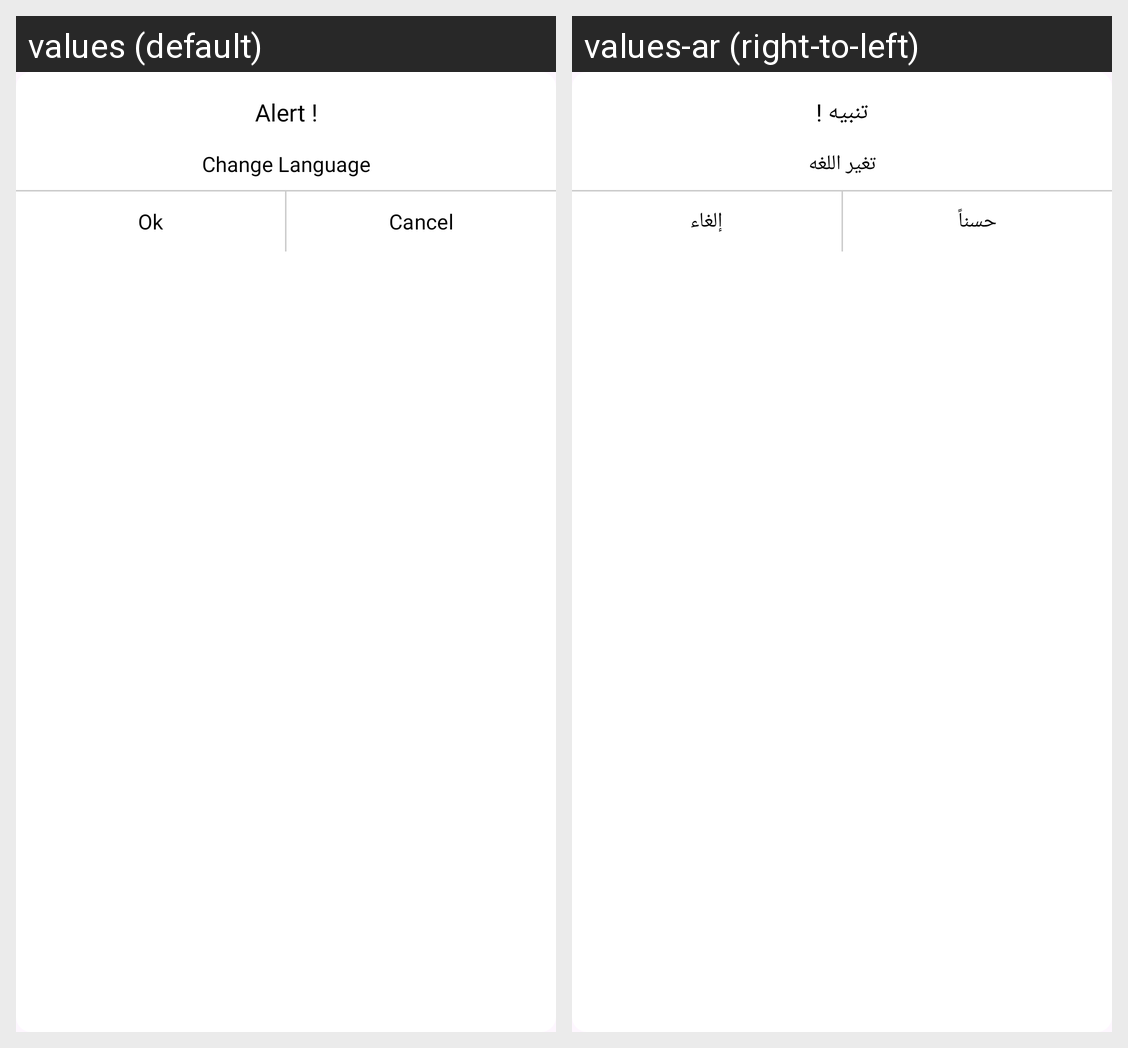

Here is an Android app screen in its default locale and in the app's own translations. Write out the translated-string differences for the strings that appear on this screen.
Android screen res/layout/language_dialog.xml rendered under 2 locales, left to right: values (default), values-ar (right-to-left). Device: Nexus 5 (rendered at 1080×1920; each locale shown at half size, 540×960, under a caption strip naming it); theme Theme.KotlinAppFood.
Strings drawn on this screen, with the default value and each locale's value (text and hints the layout hard-codes, and strings that could not be matched under every locale, appear in the picture but are not listed):

alert
  values: Alert !
  values-ar: تنبيه !

change_language
  values: Change Language
  values-ar: تغير اللغه

okay
  values: Ok
  values-ar: حسناً

cancel
  values: Cancel
  values-ar: إلغاء
